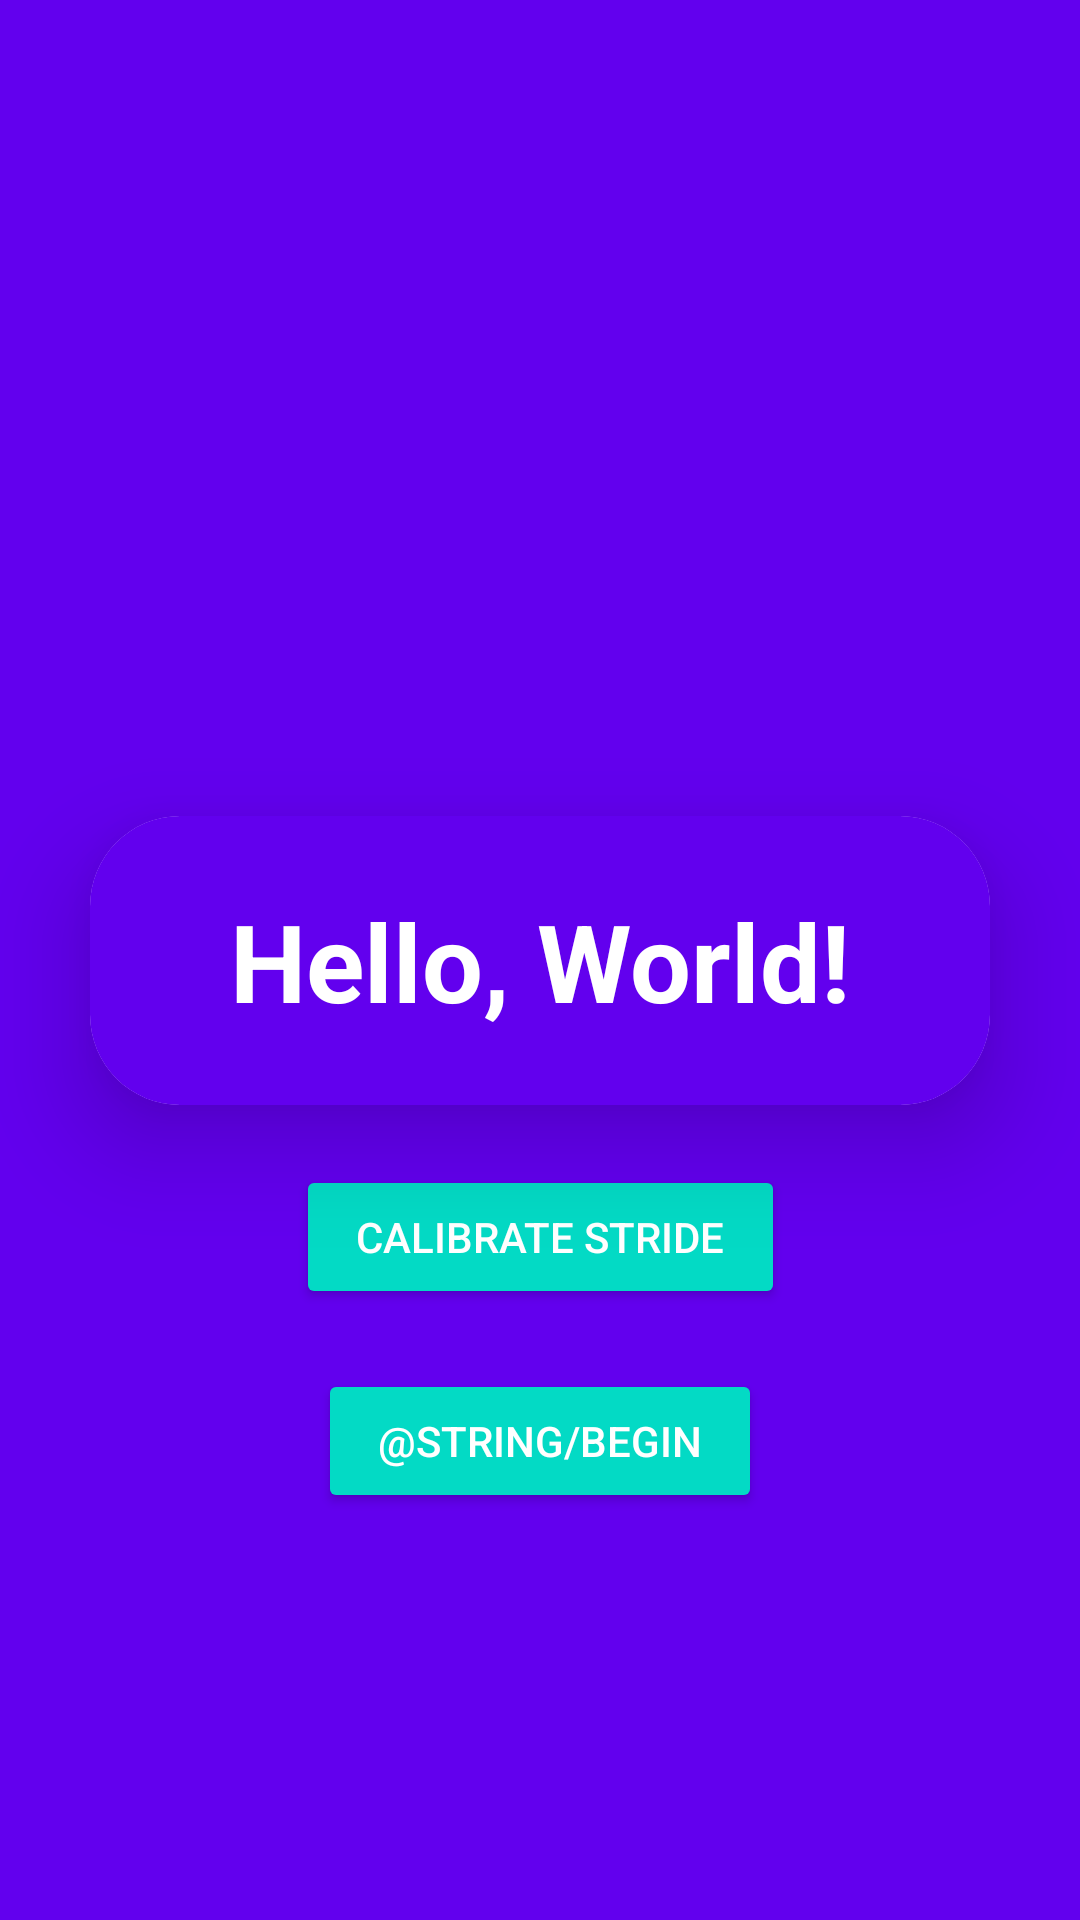

Android layout source for this screen:
<!-- AndroidManifest.xml: application theme Theme.FYPDeadReckoning -->
<!-- res/layout/activity_setup.xml -->
<?xml version="1.0" encoding="utf-8"?>
<androidx.constraintlayout.widget.ConstraintLayout
    xmlns:android="http://schemas.android.com/apk/res/android"
    xmlns:app="http://schemas.android.com/apk/res-auto"
    xmlns:tools="http://schemas.android.com/tools"
    android:layout_width="match_parent"
    android:layout_height="match_parent"
    android:background="?attr/colorPrimary"
    tools:context=".activity.SetUpActivity">

    <androidx.cardview.widget.CardView
        android:id="@+id/beginCard"
        android:layout_width="0dp"
        android:layout_height="wrap_content"
        android:layout_margin="30dp"
        app:cardCornerRadius="30dp"
        app:cardElevation="20dp"
        app:layout_constraintTop_toTopOf="parent"
        app:layout_constraintBottom_toBottomOf="parent"
        app:layout_constraintStart_toStartOf="parent"
        app:layout_constraintEnd_toEndOf="parent"
        android:background="?attr/colorPrimary">

        <LinearLayout
            android:layout_width="match_parent"
            android:layout_height="wrap_content"
            android:orientation="vertical"
            android:padding="24dp"
            android:background="?attr/colorPrimary">

            <TextView
                android:id="@+id/beginText"
                android:layout_width="match_parent"
                android:layout_height="wrap_content"
                android:text="Hello, World!"
                android:textSize="36sp"
                android:textAlignment="center"
                android:textStyle="bold"
                android:textColor="?attr/colorOnPrimary" />

        </LinearLayout>
    </androidx.cardview.widget.CardView>
    <Button
        android:id="@+id/strideButton"
        android:layout_width="wrap_content"
        android:layout_height="wrap_content"
        android:paddingVertical="10dp"
        android:paddingHorizontal="20dp"
        android:layout_marginTop="20dp"
        android:layout_marginHorizontal="50dp"
        android:textColor="?attr/colorOnPrimary"
        android:backgroundTint="?attr/colorAccent"
        android:text="Calibrate Stride"
        app:layout_constraintTop_toBottomOf="@id/beginCard"
        app:layout_constraintStart_toStartOf="parent"
        app:layout_constraintEnd_toEndOf="parent" />
    <Button
        android:id="@+id/beginButton"
        android:layout_width="wrap_content"
        android:layout_height="wrap_content"
        android:paddingVertical="10dp"
        android:paddingHorizontal="20dp"
        android:layout_marginTop="20dp"
        android:layout_marginHorizontal="50dp"
        android:textColor="?attr/colorOnPrimary"
        android:backgroundTint="?attr/colorAccent"
        android:text="@string/begin"
        app:layout_constraintTop_toBottomOf="@id/strideButton"
        app:layout_constraintStart_toStartOf="parent"
        app:layout_constraintEnd_toEndOf="parent" />


</androidx.constraintlayout.widget.ConstraintLayout>
<!-- resources referenced by this layout -->
<resources>
  <style name="Theme.FYPDeadReckoning" parent="Theme.MaterialComponents.DayNight.DarkActionBar">
          
          <item name="colorPrimary">@color/purple_500</item>
          <item name="colorPrimaryVariant">@color/purple_700</item>
          <item name="colorOnPrimary">@color/white</item>
          
          <item name="colorSecondary">@color/teal_200</item>
          <item name="colorSecondaryVariant">@color/teal_700</item>
          <item name="colorOnSecondary">@color/black</item>
          
          <item name="android:statusBarColor">?attr/colorPrimaryVariant</item>
          
      </style>
  <!-- not gathered from this repository: default colours our renderer supplied (Android Studio template values) -->
  <color name="purple_500">#FF6200EE</color>
  <color name="purple_700">#FF3700B3</color>
  <color name="teal_200">#FF03DAC5</color>
  <color name="teal_700">#FF018786</color>
  <color name="black">#FF000000</color>
  <color name="white">#FFFFFFFF</color>
</resources>
